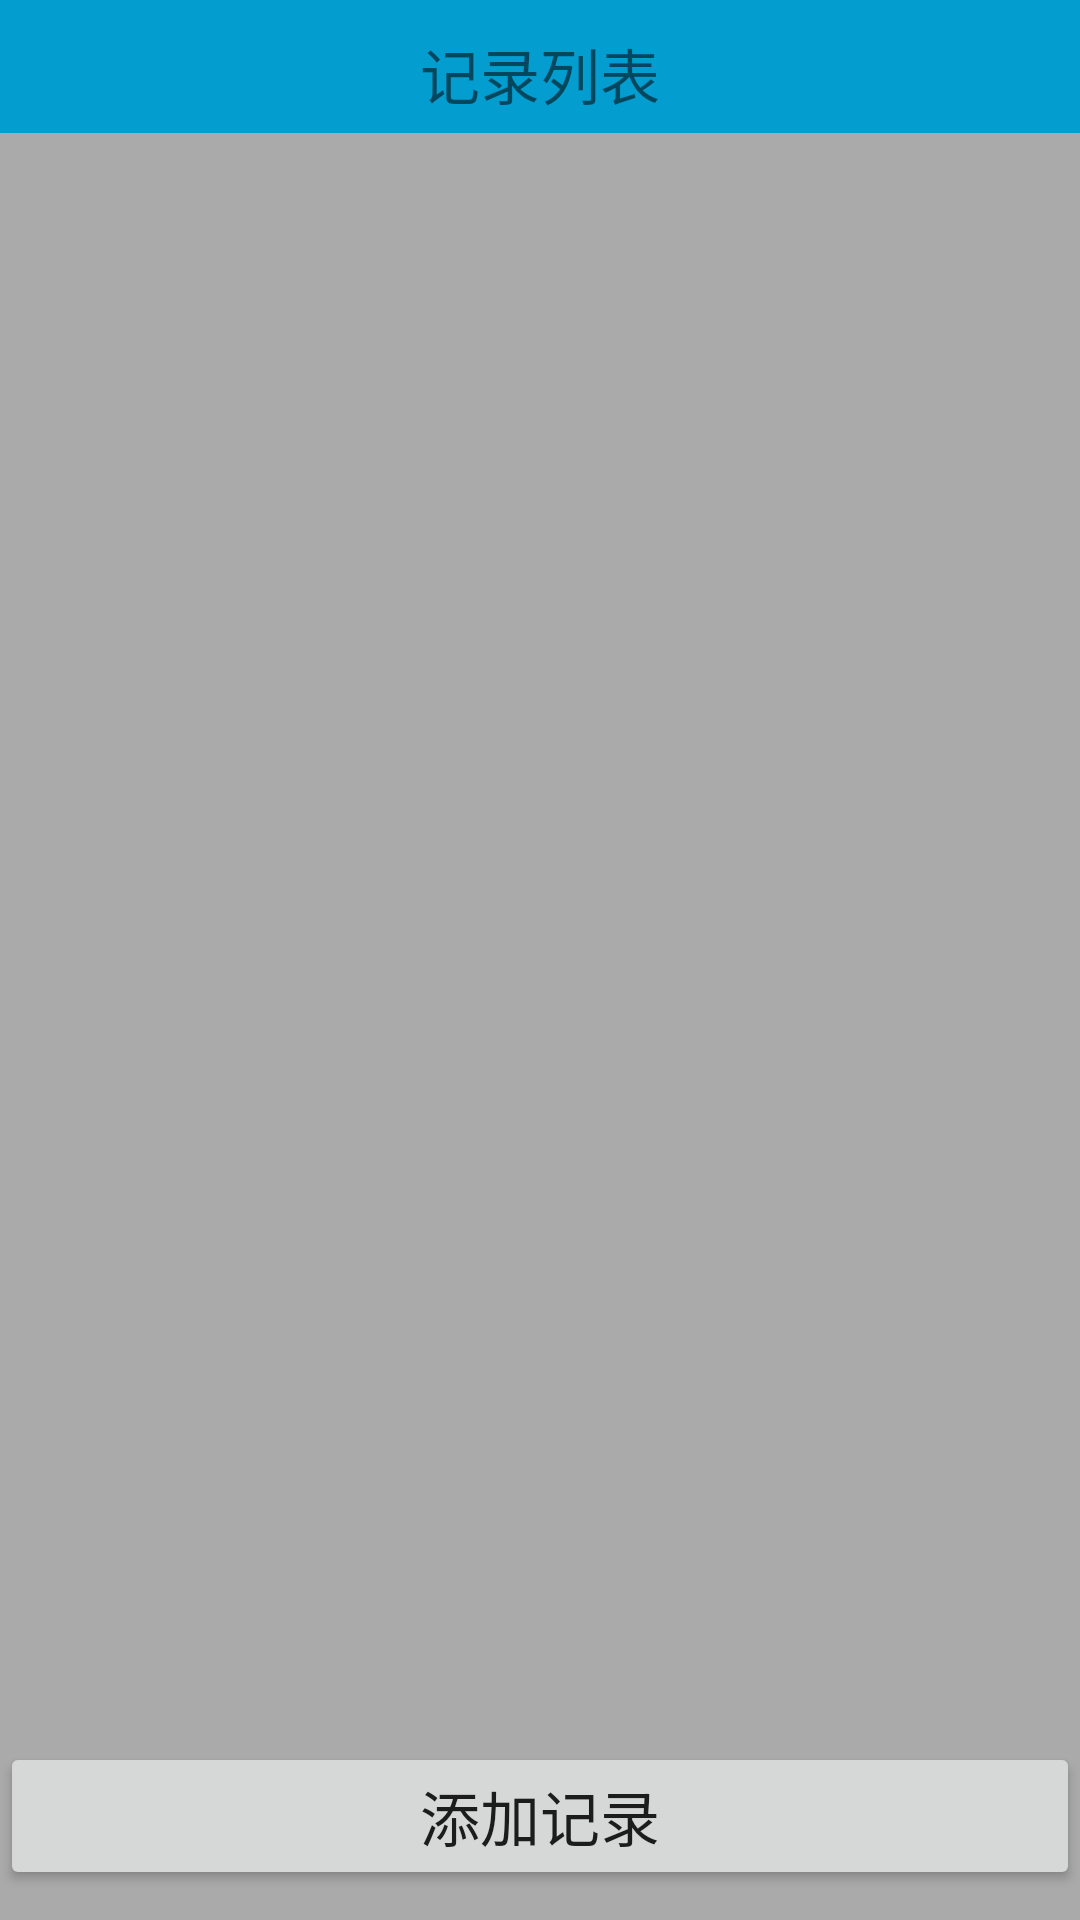

Android layout source for this screen:
<!-- AndroidManifest.xml: application theme AppTheme -->
<!-- res/layout/activity_list.xml -->
<?xml version="1.0" encoding="utf-8"?>
<LinearLayout xmlns:android="http://schemas.android.com/apk/res/android"
    android:layout_width="fill_parent"
    android:layout_height="fill_parent"
    android:background="@android:color/darker_gray"
    android:orientation="vertical" >
    <TextView
        android:layout_height="wrap_content"
        android:layout_width="fill_parent"
        android:text="记录列表"
        android:textSize="20sp"
        android:paddingTop="10dp"
        android:paddingBottom="5dp"
        android:background="#039DCF"
        android:gravity="center"/>

    <LinearLayout
        android:layout_width="fill_parent"
        android:layout_height="fill_parent"
        android:layout_weight="1" >

        <ListView
            android:id="@+id/listview"
            android:layout_margin="5dp"
            android:background="#81966F"
            android:layout_width="match_parent"
            android:layout_height="wrap_content" >
        </ListView>
    </LinearLayout>

    <Button
        android:id="@+id/btn_editnote"
        android:layout_width="fill_parent"
        android:layout_height="wrap_content"
       
        android:layout_gravity="center"
        android:layout_marginBottom="10dp"
        android:text="添加记录"
        android:textSize="20sp" />

</LinearLayout>
<!-- resources referenced by this layout -->
<resources>
  <style name="AppTheme" parent="Base.Theme.AppCompat.Light.DarkActionBar">
          
          <item name="colorPrimary">@color/colorPrimary</item>
          <item name="colorPrimaryDark">@color/colorPrimaryDark</item>
          <item name="colorAccent">@color/colorAccent</item>
      </style>
  <!-- not gathered from this repository: default colours our renderer supplied (Android Studio template values) -->
  <color name="colorPrimary">#FF6200EE</color>
  <color name="colorPrimaryDark">#FF3700B3</color>
  <color name="colorAccent">#FF03DAC5</color>
</resources>
